Run: headless pygame with SDL's dummy video driver; simulated clock (each Clock.tick advances the game by its frame time, no real sleeping); random seed 0; keys injected as events and as key.get_pressed() state; no mouse input.
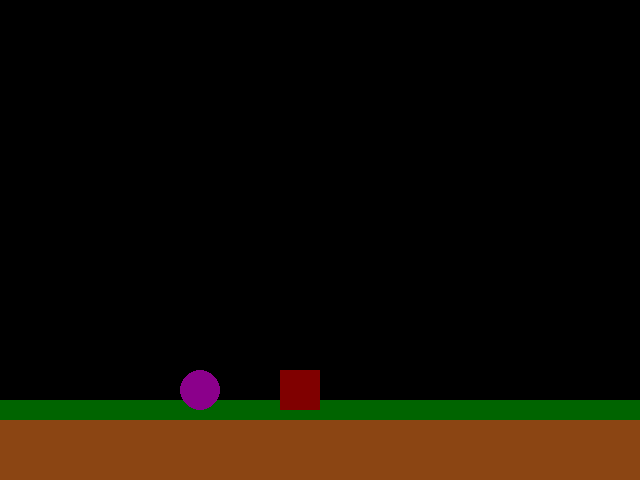
Frame 1 of 4 · flips 1–60 · no input
Frame 2 of 4 · flips 61–180 · tapped SPACE, RETURN · held RIGHT (→), D · screen unchanged from frame 1, image omitted
Frame 3 of 4 · flips 181–300 · held DOWN (↓), S · screen unchanged from frame 2, image omitted
Frame 4 of 4 · flips 301–420 · held LEFT (←), A, UP (↑), W · screen unchanged from frame 3, image omitted

The pygame program that drew these frames:

import pygame
from pygame import *
from sys import exit

pygame.init()

# Mark: Tema

brown = (139, 69, 19)
black = (0, 0, 0)
blue = (0, 0, 255)
darkmagenta = (139, 0, 139)
cabon = (47, 79, 79)
green = (0, 100, 00)
indigo = (75, 0, 130)
red = (128, 0, 0)
white = (255, 255, 255)

# Mark: Tela

dimensions = (640, 480)
janela = pygame.display.set_mode(dimensions)
pygame.display.set_caption('PyGameTests')

# Mark: Loop Principal

while True:
    for event in pygame.event.get():
        if event.type == QUIT:
            pygame.quit()
            exit()

    pygame.draw.rect(janela, brown, (0, 400, 640, 80))
    pygame.draw.rect(janela, green, (0, 400, 640, 20))
    pygame.draw.rect(janela, red, (280, 370, 40, 40))
    pygame.draw.circle(janela, darkmagenta, (200, 390), 20)

    pygame.display.update()
